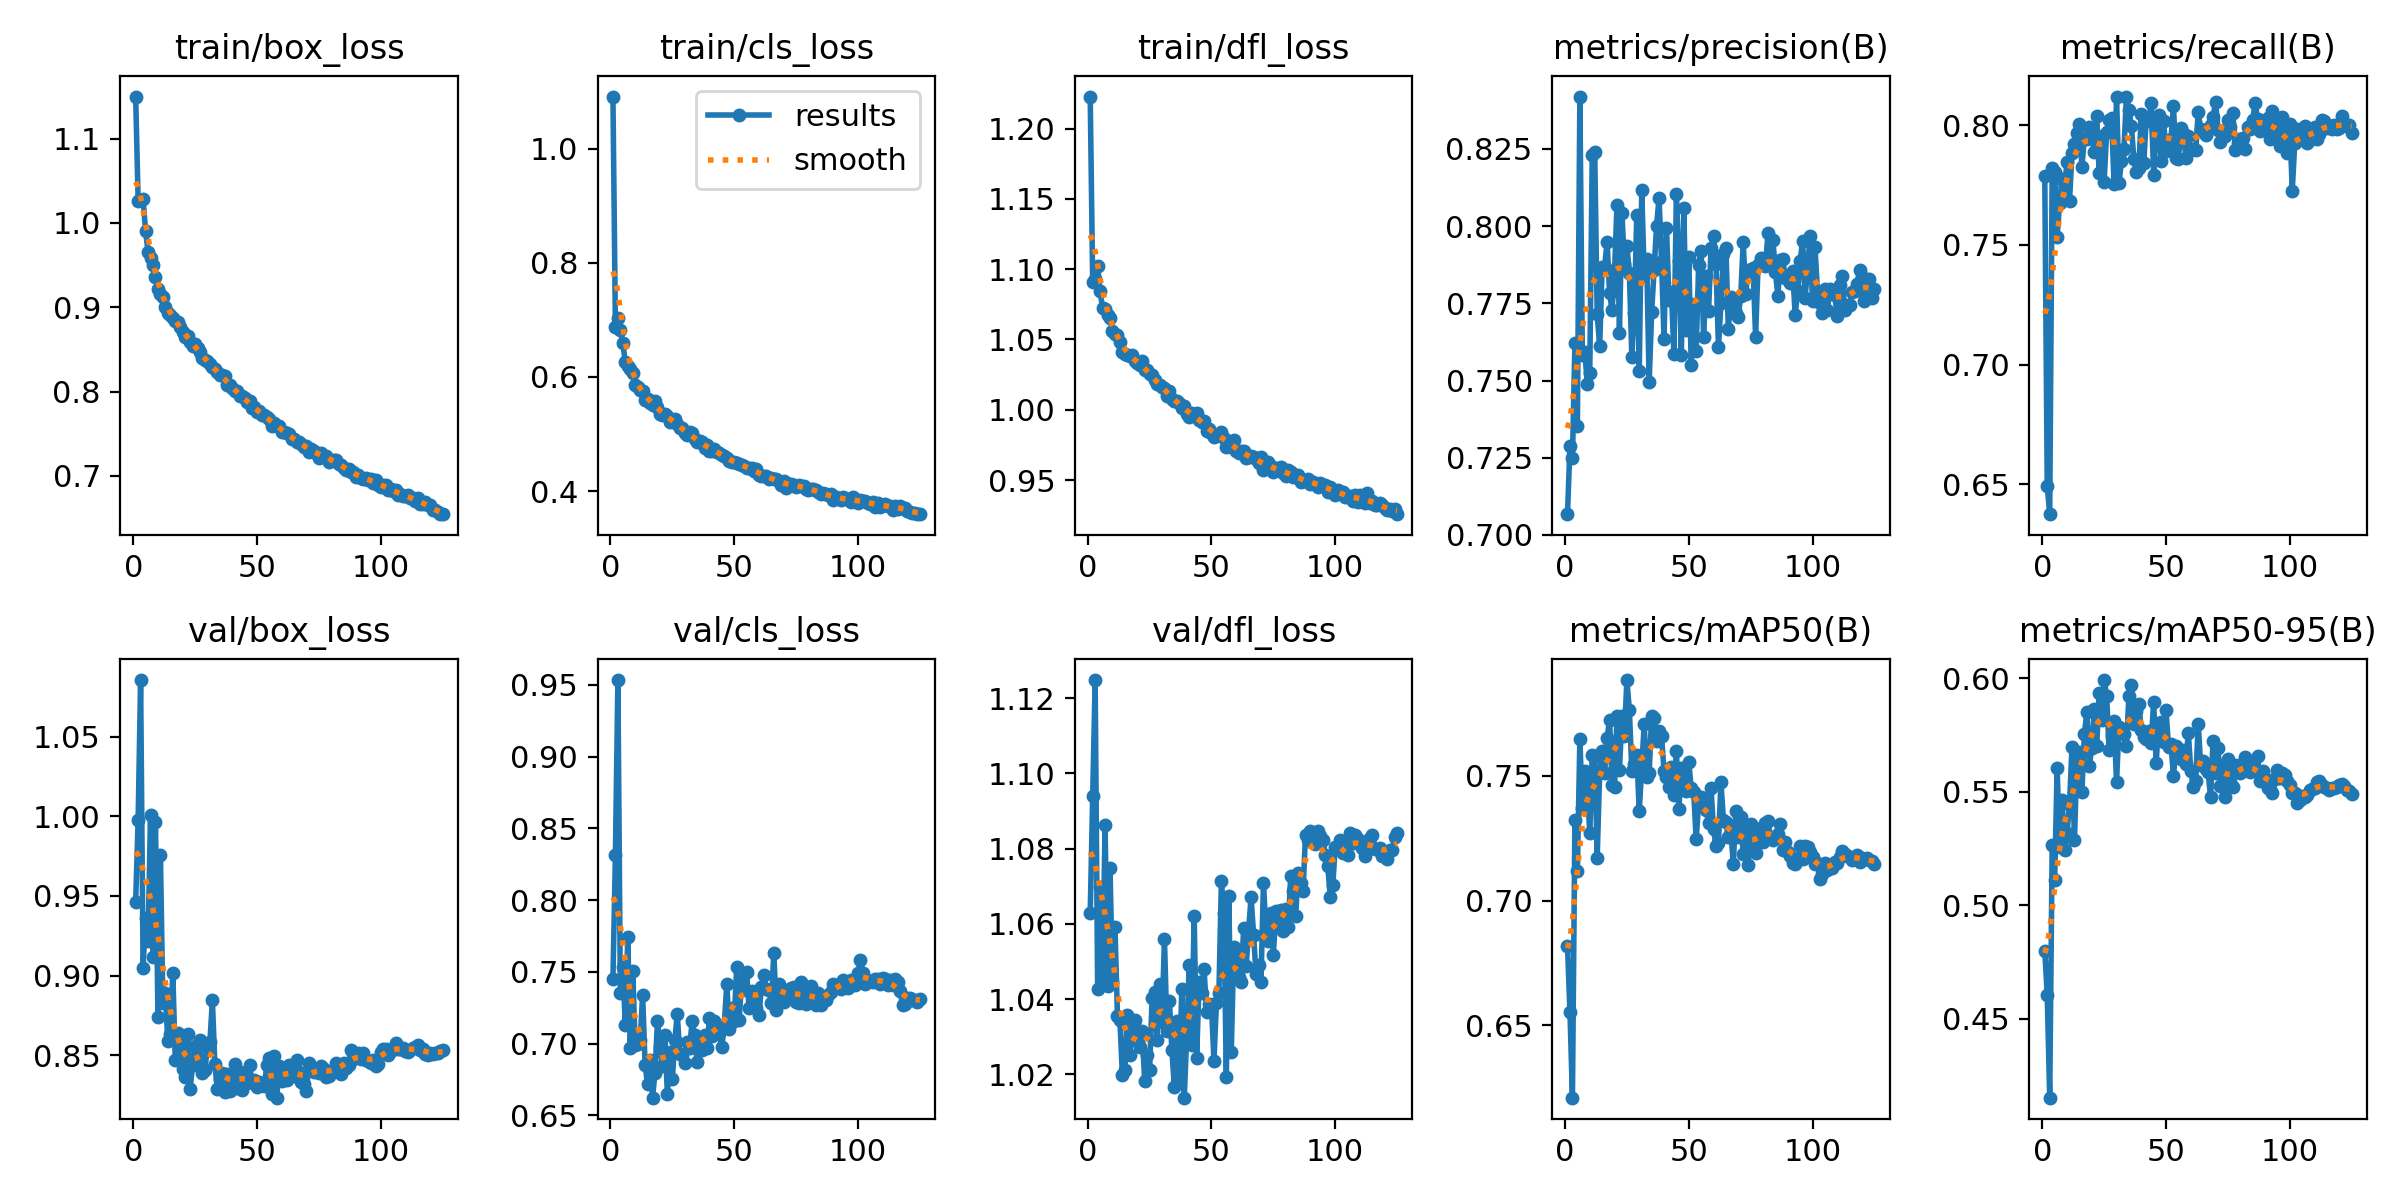

The file beside this chart, header and first rows:
epoch, time, train/box_loss, train/cls_loss, train/dfl_loss, metrics/precision(B), metrics/recall(B), metrics/mAP50(B), metrics/mAP50-95(B), val/box_loss, val/cls_loss, val/dfl_loss, lr/pg0, lr/pg1, lr/pg2
1, 36.91, 1.15, 1.091, 1.223, 0.7067, 0.7787, 0.6819, 0.48, 0.9465, 0.745, 1.063, 0.003316, 0.003316, 0.003316
2, 65.82, 1.026, 0.6876, 1.091, 0.7287, 0.6495, 0.6554, 0.4603, 0.9978, 0.8315, 1.094, 0.006635, 0.006635, 0.006635
3, 94.64, 1.027, 0.7033, 1.093, 0.7248, 0.6376, 0.621, 0.4152, 1.086, 0.9533, 1.125, 0.009939, 0.009939, 0.009939
4, 123, 1.028, 0.6825, 1.102, 0.7621, 0.7823, 0.7324, 0.5267, 0.9051, 0.7353, 1.043, 0.009934, 0.009934, 0.009934
5, 151.4, 0.9908, 0.6589, 1.084, 0.7354, 0.7806, 0.7118, 0.5113, 0.9363, 0.7532, 1.07, 0.009912, 0.009912, 0.009912
6, 180.2, 0.9656, 0.6256, 1.072, 0.842, 0.7535, 0.7647, 0.5603, 0.9214, 0.713, 1.045, 0.00989, 0.00989, 0.00989
7, 209, 0.9579, 0.6184, 1.072, 0.7582, 0.7675, 0.7371, 0.5255, 1.001, 0.7744, 1.086, 0.009868, 0.009868, 0.009868
8, 237.6, 0.9498, 0.6134, 1.068, 0.7593, 0.7775, 0.7521, 0.5465, 0.9118, 0.6972, 1.043, 0.009846, 0.009846, 0.009846
9, 266.4, 0.9364, 0.6074, 1.066, 0.7489, 0.7746, 0.7449, 0.5243, 0.9966, 0.7507, 1.075, 0.009824, 0.009824, 0.009824
10, 294.7, 0.9212, 0.5852, 1.056, 0.7526, 0.7845, 0.7272, 0.532, 0.8737, 0.6987, 1.044, 0.009802, 0.009802, 0.009802
11, 322.9, 0.9152, 0.5826, 1.054, 0.823, 0.7685, 0.7583, 0.5443, 0.9755, 0.6996, 1.059, 0.00978, 0.00978, 0.00978
12, 351.4, 0.9119, 0.5771, 1.053, 0.824, 0.7884, 0.758, 0.5699, 0.8828, 0.7022, 1.036, 0.009758, 0.009758, 0.009758
13, 380.1, 0.9008, 0.5744, 1.048, 0.7714, 0.7923, 0.7172, 0.5285, 0.8888, 0.734, 1.034, 0.009736, 0.009736, 0.009736
14, 408.5, 0.8937, 0.559, 1.041, 0.7611, 0.7968, 0.7513, 0.5646, 0.8587, 0.6849, 1.02, 0.009714, 0.009714, 0.009714
15, 437, 0.8906, 0.5611, 1.039, 0.7866, 0.8006, 0.7599, 0.5673, 0.8633, 0.6717, 1.021, 0.009692, 0.009692, 0.009692
16, 464.9, 0.8873, 0.5545, 1.039, 0.7868, 0.7825, 0.7512, 0.5496, 0.9019, 0.6882, 1.036, 0.00967, 0.00967, 0.00967
17, 493.4, 0.8831, 0.5514, 1.038, 0.7948, 0.7944, 0.7652, 0.5754, 0.8472, 0.6623, 1.025, 0.009648, 0.009648, 0.009648
18, 522.2, 0.883, 0.5585, 1.039, 0.7784, 0.7943, 0.7724, 0.585, 0.8642, 0.6798, 1.034, 0.009626, 0.009626, 0.009626
19, 550.6, 0.8767, 0.5471, 1.034, 0.7728, 0.7992, 0.7465, 0.5614, 0.8576, 0.7158, 1.034, 0.009604, 0.009604, 0.009604
20, 578.8, 0.8703, 0.5351, 1.033, 0.7851, 0.7954, 0.7454, 0.5693, 0.8413, 0.6978, 1.029, 0.009582, 0.009582, 0.009582
21, 606.8, 0.8648, 0.5329, 1.032, 0.8068, 0.789, 0.7738, 0.5865, 0.8362, 0.6844, 1.027, 0.00956, 0.00956, 0.00956
22, 635.1, 0.866, 0.5358, 1.034, 0.7654, 0.8037, 0.7525, 0.5702, 0.8633, 0.7061, 1.031, 0.009538, 0.009538, 0.009538
23, 663.5, 0.8592, 0.5306, 1.029, 0.8043, 0.7799, 0.7739, 0.5935, 0.8289, 0.6646, 1.018, 0.009516, 0.009516, 0.009516
24, 692, 0.8541, 0.5218, 1.029, 0.7878, 0.7953, 0.766, 0.5814, 0.8435, 0.694, 1.025, 0.009494, 0.009494, 0.009494
25, 720.5, 0.8558, 0.5248, 1.026, 0.7934, 0.7765, 0.7884, 0.5992, 0.8556, 0.675, 1.021, 0.009472, 0.009472, 0.009472
26, 748.9, 0.8515, 0.5263, 1.025, 0.7849, 0.7973, 0.7763, 0.5922, 0.8477, 0.7024, 1.04, 0.00945, 0.00945, 0.00945
27, 776.8, 0.8471, 0.5166, 1.021, 0.7578, 0.8024, 0.7521, 0.5684, 0.8596, 0.7205, 1.042, 0.009428, 0.009428, 0.009428
28, 804.7, 0.8403, 0.5098, 1.018, 0.772, 0.8032, 0.7547, 0.5747, 0.8386, 0.6925, 1.029, 0.009406, 0.009406, 0.009406
29, 833, 0.8375, 0.5102, 1.018, 0.8038, 0.7755, 0.7585, 0.5812, 0.8404, 0.6924, 1.044, 0.009384, 0.009384, 0.009384
30, 861.2, 0.8356, 0.5017, 1.016, 0.7532, 0.8116, 0.7358, 0.5544, 0.856, 0.6865, 1.034, 0.009362, 0.009362, 0.009362
31, 889.6, 0.8327, 0.4985, 1.016, 0.8116, 0.776, 0.7535, 0.5786, 0.8583, 0.7012, 1.056, 0.00934, 0.00934, 0.00934
32, 918.3, 0.8286, 0.5033, 1.009, 0.7843, 0.7851, 0.7707, 0.5775, 0.8844, 0.6968, 1.031, 0.009318, 0.009318, 0.009318
33, 946.9, 0.8265, 0.5009, 1.014, 0.7895, 0.7902, 0.7496, 0.5753, 0.8443, 0.7157, 1.04, 0.009296, 0.009296, 0.009296
34, 975.4, 0.8236, 0.4906, 1.008, 0.7494, 0.812, 0.751, 0.5701, 0.8287, 0.7061, 1.026, 0.009274, 0.009274, 0.009274
35, 1004, 0.8198, 0.4851, 1.006, 0.7721, 0.8064, 0.7739, 0.5923, 0.8347, 0.6871, 1.017, 0.009252, 0.009252, 0.009252
36, 1032, 0.8193, 0.4882, 1.006, 0.7859, 0.7997, 0.7731, 0.597, 0.8388, 0.7009, 1.034, 0.00923, 0.00923, 0.00923
37, 1060, 0.8183, 0.4858, 1.004, 0.8001, 0.786, 0.7641, 0.5798, 0.8266, 0.6958, 1.018, 0.009208, 0.009208, 0.009208
38, 1088, 0.8076, 0.4751, 1.001, 0.8092, 0.7804, 0.768, 0.5856, 0.8382, 0.7062, 1.043, 0.009186, 0.009186, 0.009186
39, 1116, 0.8082, 0.4807, 1.003, 0.7885, 0.782, 0.7661, 0.5886, 0.8275, 0.6967, 1.014, 0.009164, 0.009164, 0.009164
40, 1144, 0.8046, 0.471, 0.9971, 0.7635, 0.8045, 0.752, 0.5773, 0.8338, 0.7181, 1.03, 0.009142, 0.009142, 0.009142
41, 1172, 0.8008, 0.4705, 0.995, 0.7994, 0.7842, 0.7495, 0.5741, 0.8447, 0.7052, 1.049, 0.00912, 0.00912, 0.00912
42, 1200, 0.8008, 0.4741, 0.9974, 0.7761, 0.8027, 0.7456, 0.5733, 0.8297, 0.7159, 1.028, 0.009098, 0.009098, 0.009098
43, 1229, 0.7946, 0.4687, 0.9964, 0.7787, 0.8018, 0.7536, 0.5766, 0.8396, 0.7108, 1.062, 0.009076, 0.009076, 0.009076
44, 1257, 0.7951, 0.4673, 0.9973, 0.7585, 0.8092, 0.7424, 0.5714, 0.8282, 0.7075, 1.024, 0.009054, 0.009054, 0.009054
45, 1285, 0.7927, 0.4638, 0.9927, 0.8103, 0.7793, 0.76, 0.5897, 0.8382, 0.6974, 1.044, 0.009032, 0.009032, 0.009032
46, 1314, 0.7874, 0.4608, 0.9912, 0.7887, 0.7979, 0.7366, 0.5626, 0.8322, 0.7133, 1.042, 0.00901, 0.00901, 0.00901
47, 1342, 0.7884, 0.4583, 0.9919, 0.7582, 0.8041, 0.753, 0.5797, 0.8441, 0.7416, 1.048, 0.008988, 0.008988, 0.008988
48, 1370, 0.7802, 0.4531, 0.985, 0.8059, 0.7849, 0.7532, 0.5809, 0.8333, 0.7102, 1.036, 0.008966, 0.008966, 0.008966
49, 1398, 0.7814, 0.4516, 0.9864, 0.7663, 0.8016, 0.7441, 0.5718, 0.8345, 0.7248, 1.039, 0.008944, 0.008944, 0.008944
50, 1426, 0.7761, 0.4511, 0.9836, 0.79, 0.7894, 0.7556, 0.5859, 0.83, 0.7159, 1.038, 0.008922, 0.008922, 0.008922
51, 1454, 0.7766, 0.4493, 0.9808, 0.755, 0.7932, 0.745, 0.5698, 0.833, 0.7532, 1.024, 0.0089, 0.0089, 0.0089
52, 1481, 0.7727, 0.447, 0.9819, 0.7749, 0.7943, 0.7435, 0.5711, 0.8321, 0.7163, 1.039, 0.008878, 0.008878, 0.008878
53, 1509, 0.7723, 0.4455, 0.9828, 0.7597, 0.8078, 0.7246, 0.5568, 0.8309, 0.7442, 1.042, 0.008856, 0.008856, 0.008856
54, 1537, 0.7703, 0.4442, 0.9841, 0.7873, 0.7865, 0.7391, 0.5702, 0.8438, 0.7371, 1.071, 0.008834, 0.008834, 0.008834
55, 1565, 0.7679, 0.441, 0.98, 0.792, 0.7859, 0.7413, 0.5689, 0.8484, 0.7496, 1.063, 0.008812, 0.008812, 0.008812
56, 1592, 0.7586, 0.4395, 0.9733, 0.7642, 0.7987, 0.7385, 0.5643, 0.8256, 0.725, 1.019, 0.00879, 0.00879, 0.00879
57, 1620, 0.7631, 0.4407, 0.9773, 0.7837, 0.7967, 0.7365, 0.5685, 0.8493, 0.7366, 1.067, 0.008768, 0.008768, 0.008768
58, 1647, 0.7589, 0.4357, 0.9732, 0.7725, 0.7864, 0.7311, 0.5622, 0.8233, 0.7358, 1.026, 0.008746, 0.008746, 0.008746
59, 1675, 0.7595, 0.4391, 0.9785, 0.7929, 0.7954, 0.745, 0.576, 0.8431, 0.7245, 1.054, 0.008724, 0.008724, 0.008724
60, 1703, 0.7523, 0.4289, 0.9708, 0.797, 0.7898, 0.7286, 0.5593, 0.8341, 0.7198, 1.051, 0.008702, 0.008702, 0.008702
... 65 more rows
